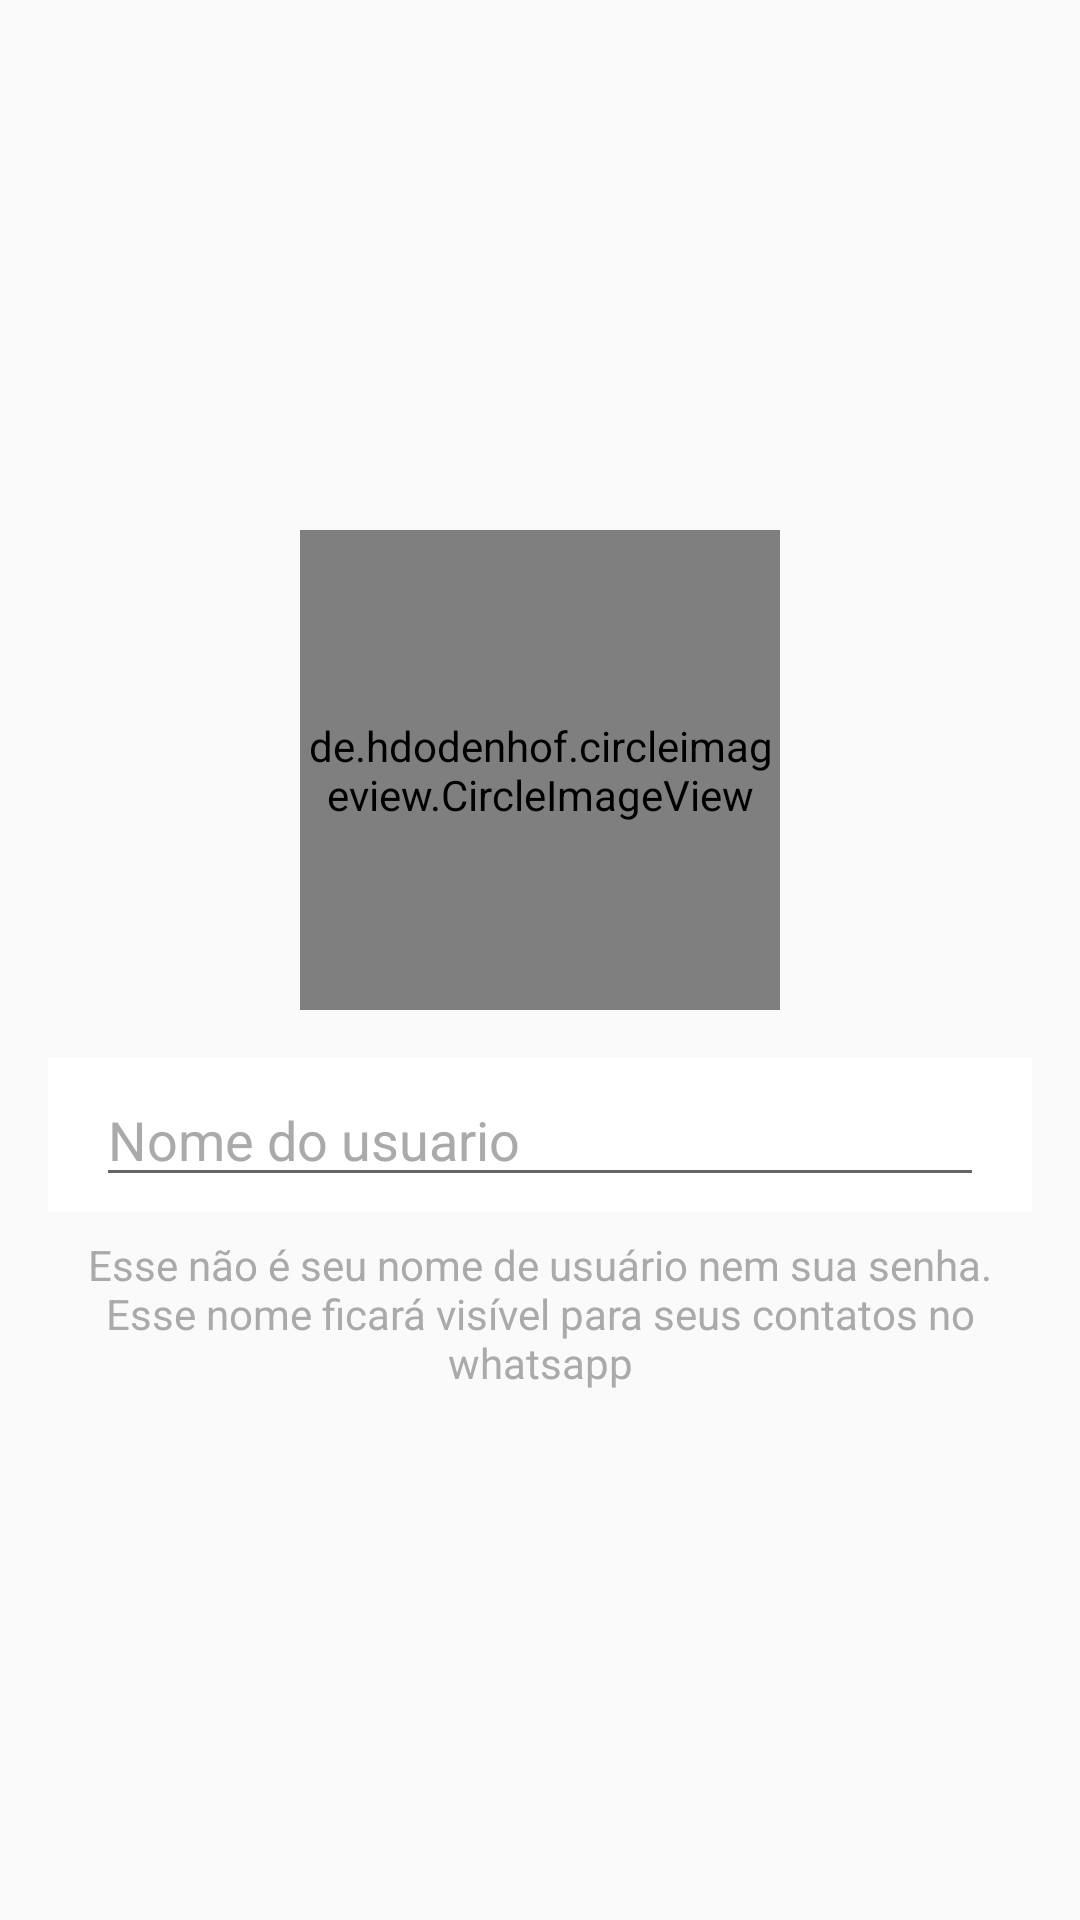

Android layout source for this screen:
<!-- AndroidManifest.xml: application theme AppTheme -->
<!-- res/layout/activity_configuracoes.xml -->
<?xml version="1.0" encoding="utf-8"?>
<android.support.constraint.ConstraintLayout xmlns:android="http://schemas.android.com/apk/res/android"
    xmlns:app="http://schemas.android.com/apk/res-auto"
    xmlns:tools="http://schemas.android.com/tools"
    android:layout_width="match_parent"
    android:layout_height="match_parent"
    android:background="@color/cinza_claro"
    tools:context=".activity.ConfiguracoesActivity">

    <include
        android:id="@+id/include"
        layout="@layout/toolbar"
        android:layout_width="0dp"
        android:layout_height="wrap_content"
        app:layout_constraintEnd_toEndOf="parent"
        app:layout_constraintStart_toStartOf="parent"
        app:layout_constraintTop_toTopOf="parent" />

    <de.hdodenhof.circleimageview.CircleImageView xmlns:app="http://schemas.android.com/apk/res-auto"
        android:id="@+id/circleImageViewFotoPerfil"
        android:layout_width="160dp"
        android:layout_height="160dp"
        android:layout_marginStart="8dp"
        android:layout_marginLeft="8dp"
        android:layout_marginEnd="8dp"
        android:layout_marginRight="8dp"
        android:src="@drawable/padrao"
        app:layout_constraintBottom_toTopOf="@+id/linearLayout"
        app:layout_constraintEnd_toEndOf="parent"
        app:layout_constraintHorizontal_bias="0.5"
        app:layout_constraintStart_toStartOf="parent"
        app:layout_constraintTop_toBottomOf="@+id/include"
        app:layout_constraintVertical_chainStyle="packed" />

    <LinearLayout
        android:id="@+id/linearLayout"
        android:layout_width="0dp"
        android:layout_height="wrap_content"
        android:layout_marginStart="16dp"
        android:layout_marginLeft="16dp"
        android:layout_marginTop="16dp"
        android:layout_marginEnd="16dp"
        android:layout_marginRight="16dp"
        android:background="@android:color/white"
        android:orientation="horizontal"
        android:paddingLeft="16dp"
        android:paddingTop="5dp"
        android:paddingRight="16dp"
        android:paddingBottom="5dp"
        app:layout_constraintBottom_toTopOf="@+id/textView2"
        app:layout_constraintEnd_toEndOf="parent"
        app:layout_constraintHorizontal_bias="0.5"
        app:layout_constraintStart_toStartOf="parent"
        app:layout_constraintTop_toBottomOf="@+id/circleImageViewFotoPerfil">

        <EditText
            android:layout_width="wrap_content"
            android:layout_height="wrap_content"
            android:layout_weight="1"
            android:ems="10"
            android:hint="Nome do usuario"
            android:inputType="textPersonName"
            android:textColor="@android:color/black"
            android:textColorHint="@android:color/darker_gray" />

        <ImageView
            android:id="@+id/imageView3"
            android:layout_width="wrap_content"
            android:layout_height="wrap_content"
            android:layout_gravity="center_vertical"
            app:srcCompat="@drawable/ic_edit_green_24dp" />

    </LinearLayout>

    <TextView
        android:id="@+id/textView2"
        android:layout_width="0dp"
        android:layout_height="wrap_content"
        android:layout_marginStart="16dp"
        android:layout_marginLeft="16dp"
        android:layout_marginTop="8dp"
        android:layout_marginEnd="16dp"
        android:layout_marginRight="16dp"
        android:gravity="center"
        android:text="Esse não é seu nome de usuário nem sua senha. Esse nome ficará visível para seus contatos no whatsapp"
        android:textColor="@android:color/darker_gray"
        app:layout_constraintBottom_toBottomOf="parent"
        app:layout_constraintEnd_toEndOf="parent"
        app:layout_constraintHorizontal_bias="0.5"
        app:layout_constraintStart_toStartOf="parent"
        app:layout_constraintTop_toBottomOf="@+id/linearLayout" />

</android.support.constraint.ConstraintLayout>
<!-- res/layout/toolbar.xml (included above) -->
<?xml version="1.0" encoding="utf-8"?>
<FrameLayout
    xmlns:android="http://schemas.android.com/apk/res/android"
    android:layout_width="match_parent"
    android:layout_height="match_parent">

    <android.support.v7.widget.Toolbar
        android:id="@+id/toolbarPrincipal"
        android:layout_width="match_parent"
        android:layout_height="wrap_content"
        android:background="?attr/colorPrimary"
        android:minHeight="?attr/actionBarSize"
        android:theme="?attr/actionBarTheme" />
</FrameLayout>
<!-- resources referenced by this layout -->
<resources>
  <style name="AppTheme" parent="Theme.AppCompat.NoActionBar">
          
          <item name="colorPrimary">@color/colorPrimary</item>
          <item name="colorPrimaryDark">@color/colorPrimaryDark</item>
          <item name="colorAccent">@color/colorAccent</item>
      </style>
  <color name="colorPrimary">#075e54</color>
  <color name="colorPrimaryDark">#054d44</color>
  <color name="colorAccent">#25d366</color>
</resources>
